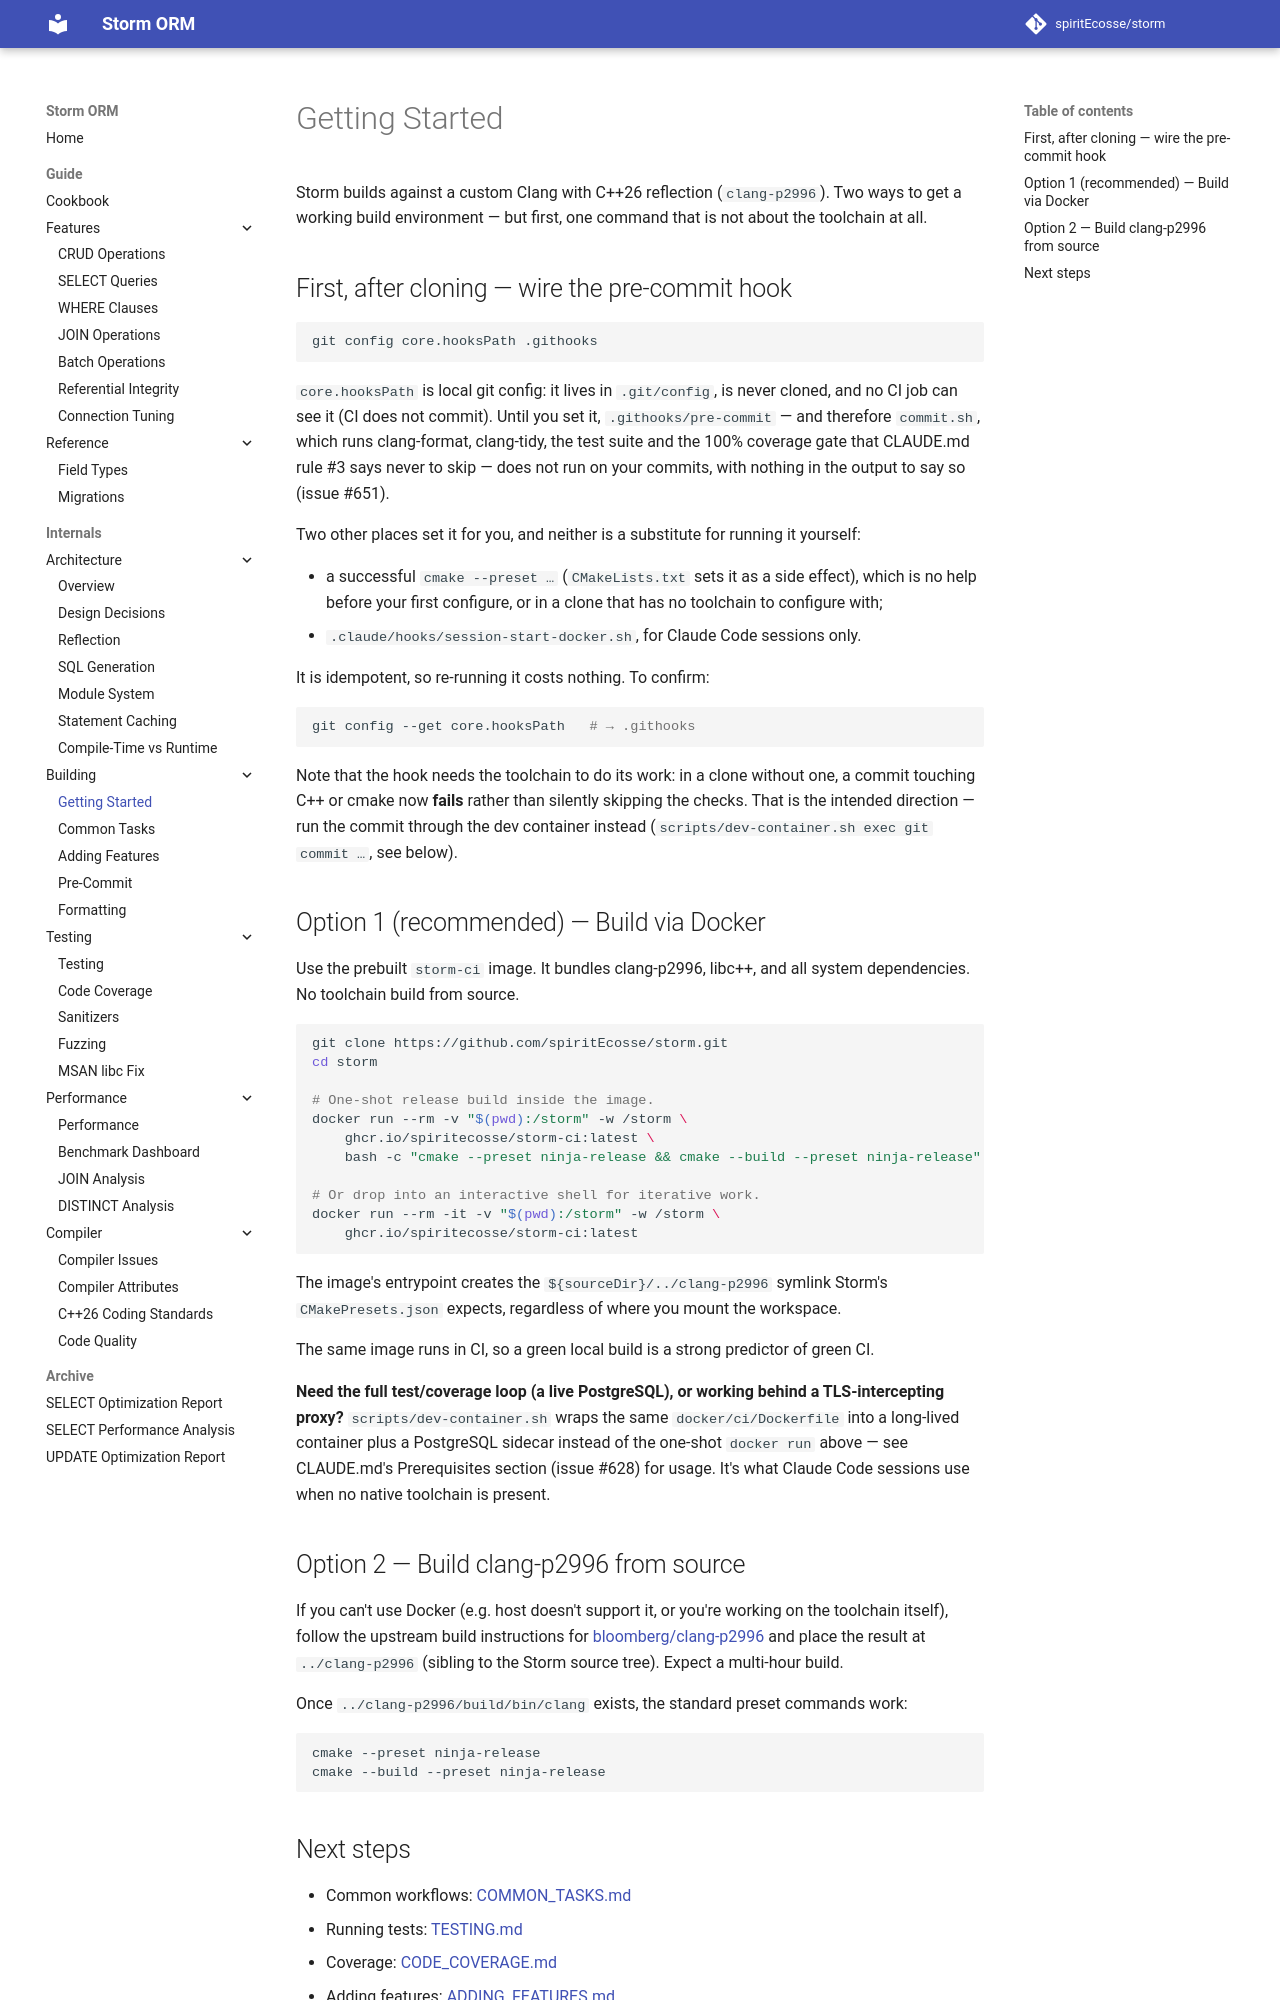

repository: spiritEcosse/storm · page: internals/building/GETTING_STARTED/index.html · generator: mkdocs

# Getting Started

Storm builds against a custom Clang with C++26 reflection (`clang-p2996`). Two
ways to get a working build environment — but first, one command that is not
about the toolchain at all.

## First, after cloning — wire the pre-commit hook

```bash
git config core.hooksPath .githooks
```

`core.hooksPath` is local git config: it lives in `.git/config`, is never
cloned, and no CI job can see it (CI does not commit). Until you set it,
`.githooks/pre-commit` — and therefore `commit.sh`, which runs clang-format,
clang-tidy, the test suite and the 100% coverage gate that CLAUDE.md rule #3
says never to skip — does not run on your commits, with nothing in the output
to say so (issue #651).

Two other places set it for you, and neither is a substitute for running it
yourself:

- a successful `cmake --preset …` (`CMakeLists.txt` sets it as a side effect),
  which is no help before your first configure, or in a clone that has no
  toolchain to configure with;
- `.claude/hooks/session-start-docker.sh`, for Claude Code sessions only.

It is idempotent, so re-running it costs nothing. To confirm:

```bash
git config --get core.hooksPath   # → .githooks
```

Note that the hook needs the toolchain to do its work: in a clone without one,
a commit touching C++ or cmake now **fails** rather than silently skipping the
checks. That is the intended direction — run the commit through the dev
container instead (`scripts/dev-container.sh exec git commit …`, see below).

## Option 1 (recommended) — Build via Docker

Use the prebuilt `storm-ci` image. It bundles clang-p2996, libc++, and all
system dependencies. No toolchain build from source.

```bash
git clone https://github.com/spiritEcosse/storm.git
cd storm

# One-shot release build inside the image.
docker run --rm -v "$(pwd):/storm" -w /storm \
    ghcr.io/spiritecosse/storm-ci:latest \
    bash -c "cmake --preset ninja-release && cmake --build --preset ninja-release"

# Or drop into an interactive shell for iterative work.
docker run --rm -it -v "$(pwd):/storm" -w /storm \
    ghcr.io/spiritecosse/storm-ci:latest
```

The image's entrypoint creates the `${sourceDir}/../clang-p2996` symlink Storm's
`CMakePresets.json` expects, regardless of where you mount the workspace.

The same image runs in CI, so a green local build is a strong predictor of
green CI.

**Need the full test/coverage loop (a live PostgreSQL), or working behind a
TLS-intercepting proxy?** `scripts/dev-container.sh` wraps the same
`docker/ci/Dockerfile` into a long-lived container plus a PostgreSQL sidecar
instead of the one-shot `docker run` above — see CLAUDE.md's Prerequisites
section (issue #628) for usage. It's what Claude Code sessions use when no
native toolchain is present.

## Option 2 — Build clang-p2996 from source

If you can't use Docker (e.g. host doesn't support it, or you're working on the
toolchain itself), follow the upstream build instructions for
[bloomberg/clang-p2996](https://github.com/bloomberg/clang-p2996) and place the
result at `../clang-p2996` (sibling to the Storm source tree). Expect a
multi-hour build.

Once `../clang-p2996/build/bin/clang` exists, the standard preset commands work:

```bash
cmake --preset ninja-release
cmake --build --preset ninja-release
```
